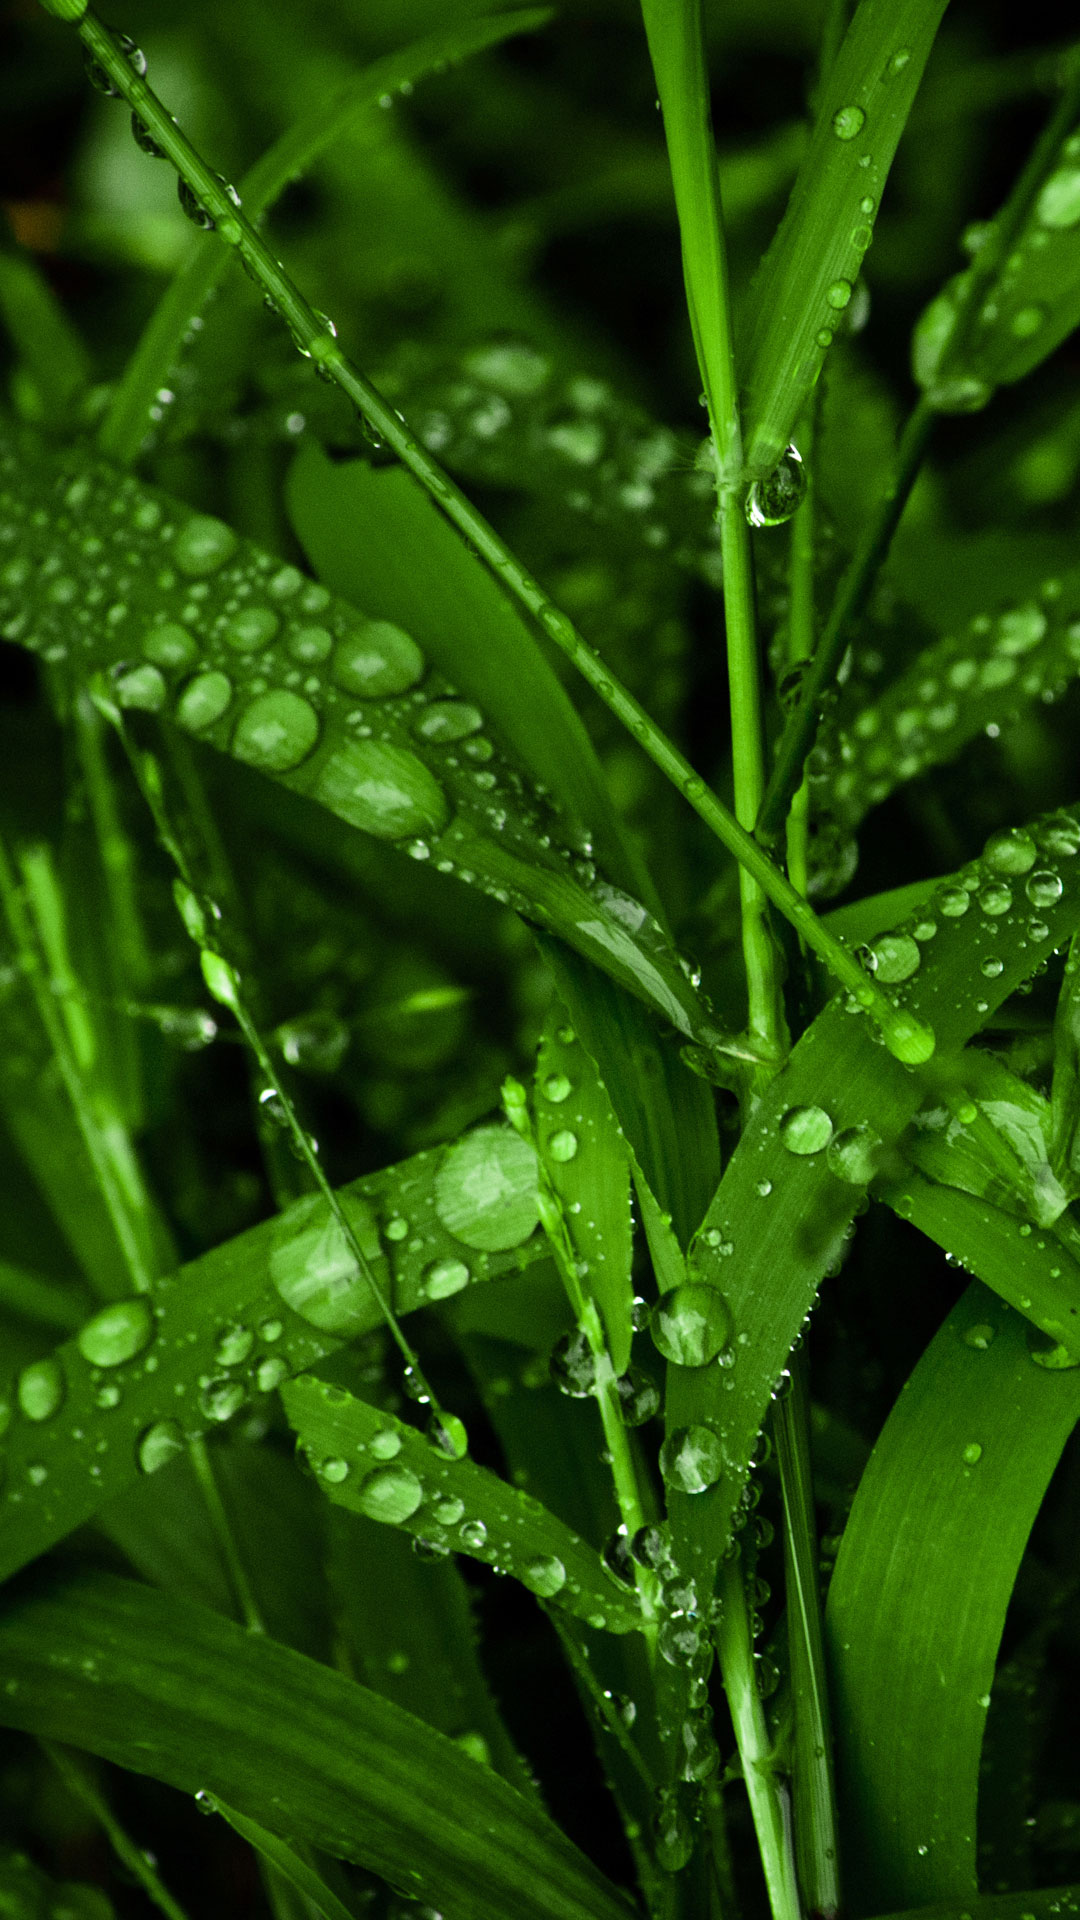

Write the Android layout XML for this screen, with the resource values it uses.
<!-- AndroidManifest.xml: application theme AppTheme -->
<!-- res/layout/pager_item_two.xml -->
<?xml version="1.0" encoding="utf-8"?>
<LinearLayout
    xmlns:android="http://schemas.android.com/apk/res/android"
    style="@style/w_match_h_match"
    android:gravity="center"
    android:orientation="vertical">

    <ImageView
        android:scaleType="fitXY"
        android:src="@mipmap/guide2"
        android:id="@+id/tv_pager_3"
        style="@style/w_wrap_h_wrap"/>

</LinearLayout>
<!-- resources referenced by this layout -->
<resources>
  <!-- mipmap guide2: jpg bitmap (mipmap-hdpi, 397535 bytes) -->
  <style name="w_match_h_match">
          <item name="android:layout_width">match_parent</item>
          <item name="android:layout_height">match_parent</item>
      </style>
  <style name="w_wrap_h_wrap">
          <item name="android:layout_width">wrap_content</item>
          <item name="android:layout_height">wrap_content</item>
      </style>
  <style name="AppTheme" parent="Theme.AppCompat.Light.DarkActionBar">
          
          <item name="colorPrimary">@color/colorPrimary</item>
          <item name="colorPrimaryDark">@color/colorPrimaryDark</item>
          <item name="colorAccent">@color/colorAccent</item>
      </style>
  <color name="colorPrimary">#393A3F</color>
  <color name="colorPrimaryDark">#303135</color>
  <color name="colorAccent">#FF4081</color>
</resources>
